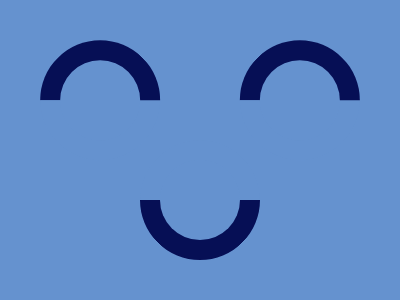

Write the HTML and CSS that draws this image.

<div class="figure">
  <div class="ring ring1"></div>
  <div class="ring ring2"></div>
  <div class="ring ring3"></div>
</div>
<style>
  * {
    margin: 0;
    box-sizing: border-box;
  }
  body {
    background-color: #6592cf;
    display: grid;

    place-items: center;
  }
  .figure {
    display: grid;
    gap: 0px;
    grid-template-columns: 1fr 1fr;
    justify-items: center;
    
  }
  .ring {
    width: 120px;
    height: 120px;
    border-radius: 50%;
    border: 20px solid transparent;
    border-color: #060f55 #060f55 #6592cf #6592cf;
  }
  .ring1 {
    transform: translate(-33.2%, 8.5%) rotate(-45deg);
  }
    .ring2 {
    transform: translate(33.2%, 8.5%) rotate(-45deg);
  }
  .ring3 {
    grid-column: 1/3;
    transform: translateY(-8.3%) rotate(135deg);
  }
</style>